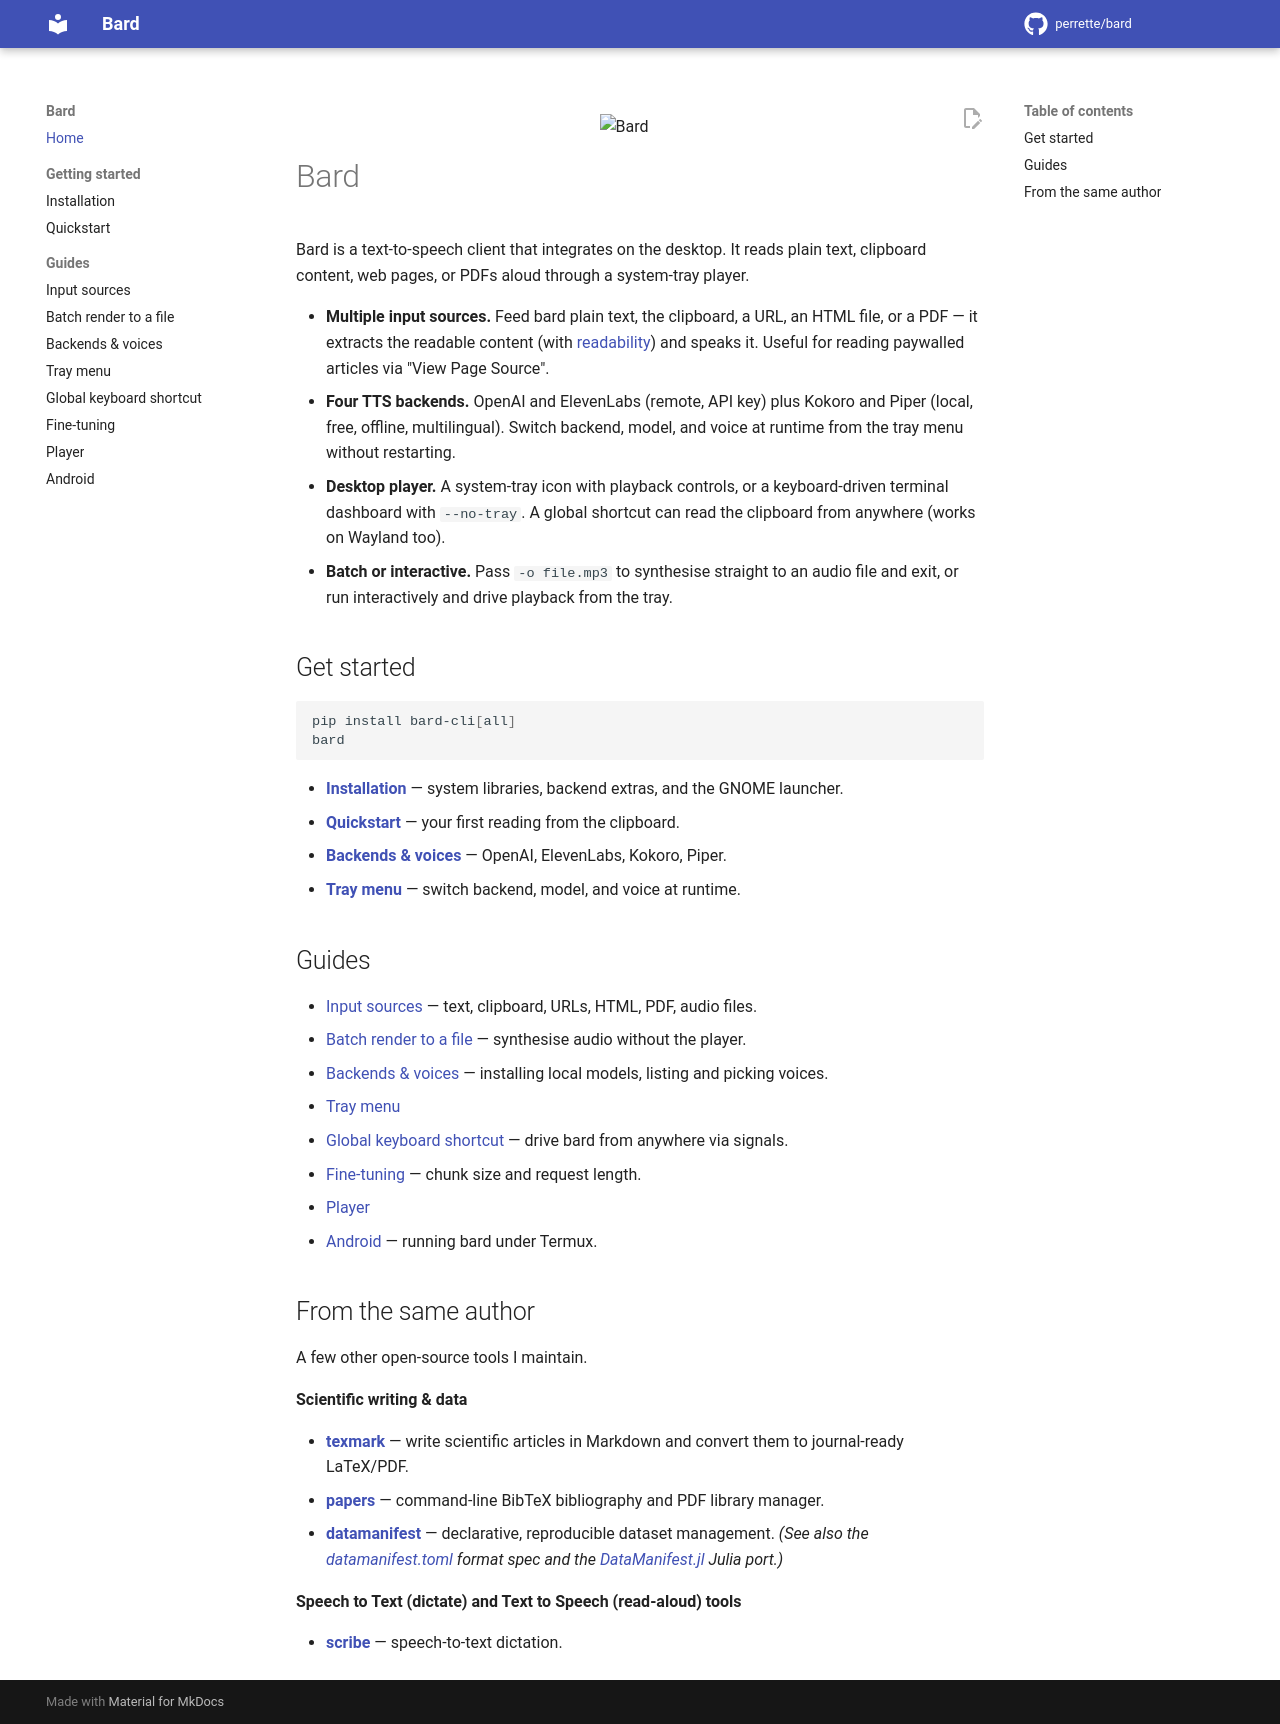

repository: perrette/bard · page: index.html · generator: mkdocs

<!--
  Home page. The feature bullets are pulled straight from README.md (single
  source of truth) via the include-markdown plugin; everything else links into
  the guide.
-->
<p align="center">
  <img src="https://github.com/perrette/bard/raw/main/bard_data/share/icon.png" alt="Bard" width="96">
</p>

# Bard

Bard is a text-to-speech client that integrates on the desktop. It reads plain
text, clipboard content, web pages, or PDFs aloud through a system-tray player.

{%
  include-markdown "../README.md"
  start="<!-- intro-start -->"
  end="<!-- intro-end -->"
%}

## Get started

```bash
pip install bard-cli[all]
bard
```

- **[Installation](installation.md)** — system libraries, backend extras, and the GNOME launcher.
- **[Quickstart](quickstart.md)** — your first reading from the clipboard.
- **[Backends & voices](backends.md)** — OpenAI, ElevenLabs, Kokoro, Piper.
- **[Tray menu](tray-menu.md)** — switch backend, model, and voice at runtime.

## Guides

- [Input sources](input-sources.md) — text, clipboard, URLs, HTML, PDF, audio files.
- [Batch render to a file](batch-render.md) — synthesise audio without the player.
- [Backends & voices](backends.md) — installing local models, listing and picking voices.
- [Tray menu](tray-menu.md)
- [Global keyboard shortcut](keyboard-shortcut.md) — drive bard from anywhere via signals.
- [Fine-tuning](fine-tuning.md) — chunk size and request length.
- [Player](player.md)
- [Android](android.md) — running bard under Termux.

## From the same author

A few other open-source tools I maintain.

**Scientific writing & data**

- [**texmark**](https://perrette.github.io/texmark/) — write scientific articles in Markdown and convert them to journal-ready LaTeX/PDF.
- [**papers**](https://perrette.github.io/papers/) — command-line BibTeX bibliography and PDF library manager.
- [**datamanifest**](https://perrette.github.io/datamanifest/) — declarative, reproducible dataset management. *(See also the [datamanifest.toml](https://perrette.github.io/datamanifest.toml/) format spec and the [DataManifest.jl](https://awi-esc.github.io/DataManifest.jl/) Julia port.)*

**Speech to Text (dictate) and Text to Speech (read-aloud) tools**

- [**scribe**](https://perrette.github.io/scribe/) — speech-to-text dictation.
